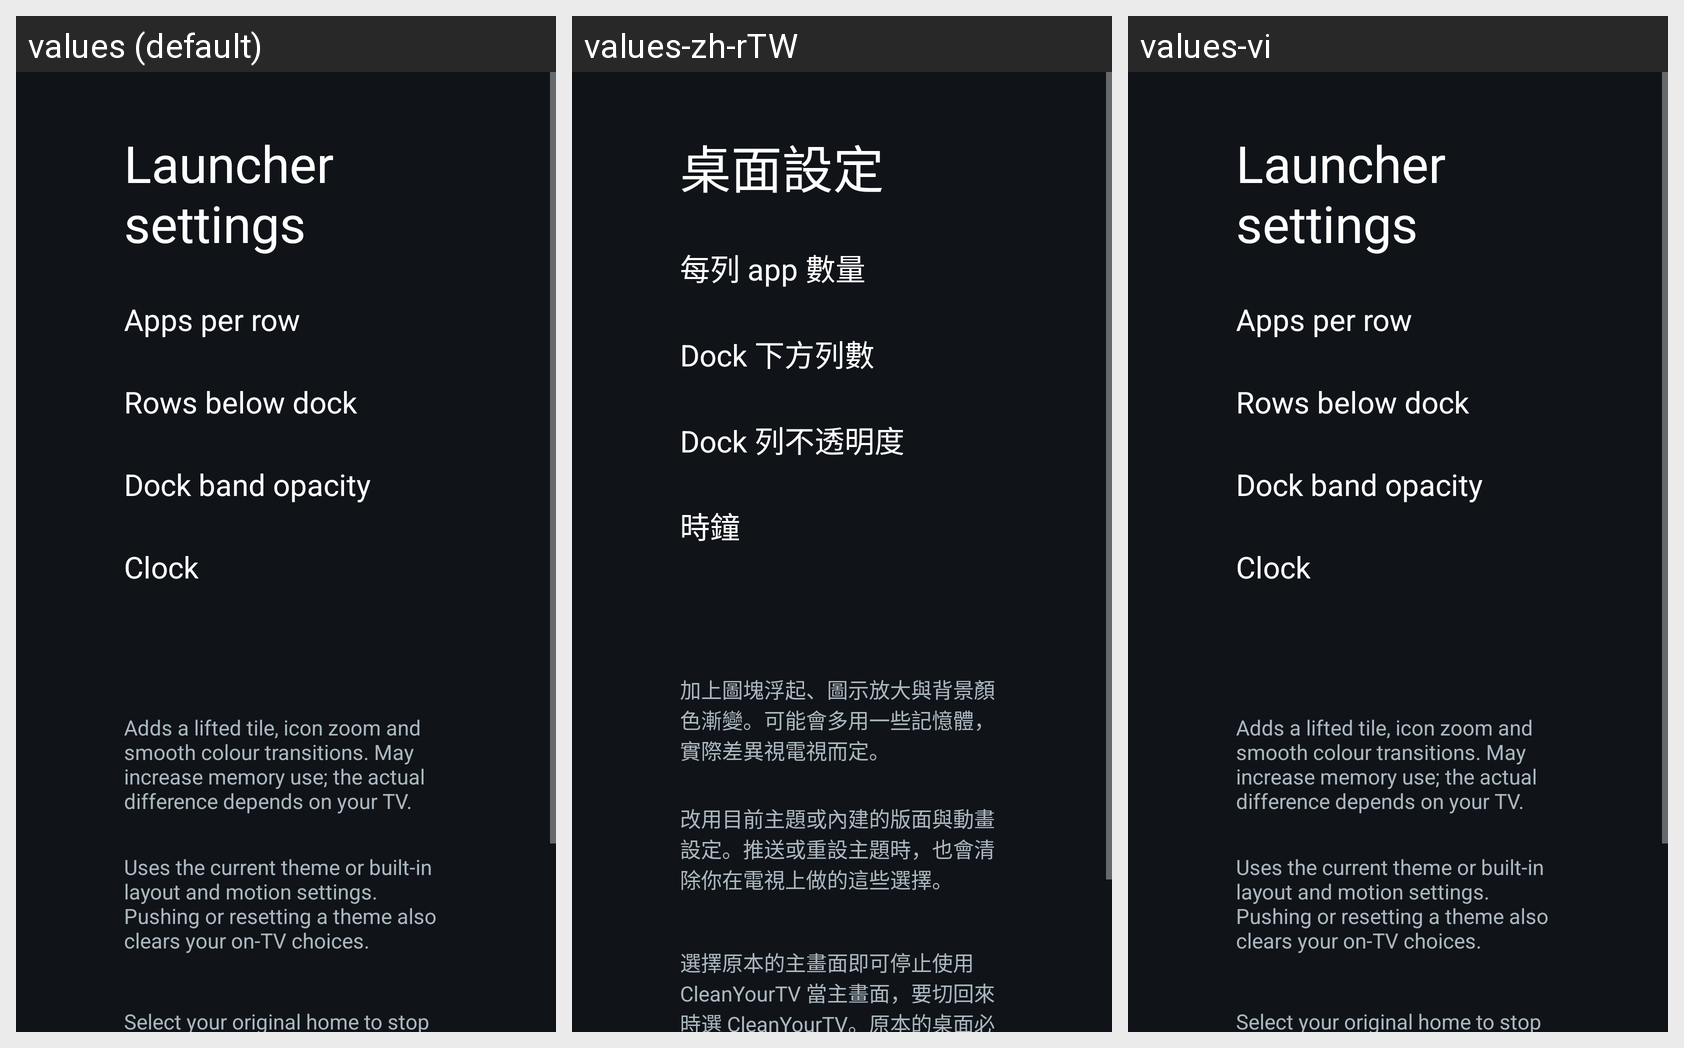

The Android screen above is rendered under several locales of the same app. Produce the string resources it draws, with the default and per-locale values.
Android screen res/layout/activity_launcher_settings.xml rendered under 3 locales, left to right: values (default), values-zh-rTW, values-vi. Device: Nexus 5 (rendered at 1080×1920; each locale shown at half size, 540×960, under a caption strip naming it); theme Theme.TvHome.
Strings drawn on this screen, with the default value and each locale's value (text and hints the layout hard-codes, and strings that could not be matched under every locale, appear in the picture but are not listed):

launcher_settings
  values: Launcher settings
  values-zh-rTW: 桌面設定
  values-vi: Launcher settings  [not translated; the default value is used]

columns_label
  values: Apps per row
  values-zh-rTW: 每列 app 數量
  values-vi: Apps per row  [not translated; the default value is used]

rows_below_dock_label
  values: Rows below dock
  values-zh-rTW: Dock 下方列數
  values-vi: Rows below dock  [not translated; the default value is used]

dock_opacity_label
  values: Dock band opacity
  values-zh-rTW: Dock 列不透明度
  values-vi: Dock band opacity  [not translated; the default value is used]

dream_name
  values: Clock
  values-zh-rTW: 時鐘
  values-vi: Clock  [not translated; the default value is used]

advanced_effects_warning
  values: Adds a lifted tile, icon zoom and smooth colour transitions. May increase memory use; the actual difference depends on your TV.
  values-zh-rTW: 加上圖塊浮起、圖示放大與背景顏色漸變。可能會多用一些記憶體，實際差異視電視而定。
  values-vi: Adds a lifted tile, icon zoom and smooth colour transitions. May increase memory use; the actual difference depends on your TV.  [not translated; the default value is used]

follow_theme_hint
  values: Uses the current theme or built-in layout and motion settings. Pushing or resetting a theme also clears your on-TV choices.
  values-zh-rTW: 改用目前主題或內建的版面與動畫設定。推送或重設主題時，也會清除你在電視上做的這些選擇。
  values-vi: Uses the current theme or built-in layout and motion settings. Pushing or resetting a theme also clears your on-TV choices.  [not translated; the default value is used]

home_settings_help
  values: Select your original home to stop using CleanYourTV as Home, or CleanYourTV to switch back. The original launcher must be enabled and your TV must provide a home picker; use the restore script first if it was disabled.
  values-zh-rTW: 選擇原本的主畫面即可停止使用 CleanYourTV 當主畫面，要切回來時選 CleanYourTV。原本的桌面必須仍是啟用狀態，如果被安裝腳本停用了，請先用還原腳本啟用；電視也必須有系統的主畫面選擇頁。
  values-vi: Select your original home to stop using CleanYourTV as Home, or CleanYourTV to switch back. The original launcher must be enabled and your TV must provide a home picker; use the restore script first if it was disabled.  [not translated; the default value is used]
